Run: headless pygame with SDL's dummy video driver; simulated clock (each Clock.tick advances the game by its frame time, no real sleeping); random seed 0; keys injected as events and as key.get_pressed() state; no mouse input.
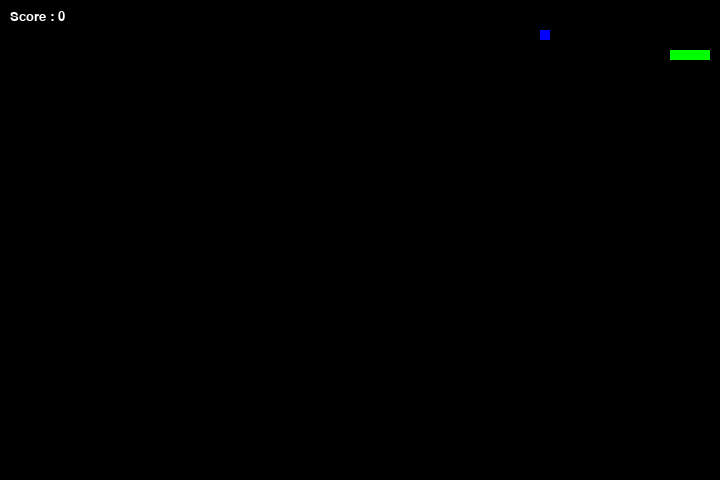
Frame 1 of 2 · flips 1–60 · no input
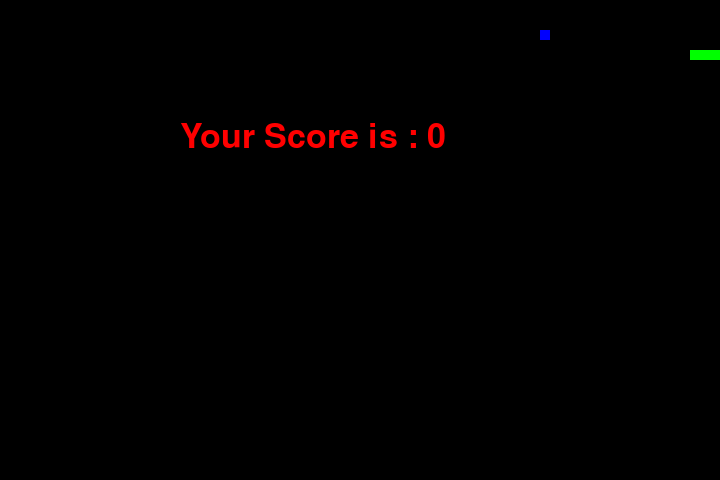
Frame 2 of 2 · flips 61–180 · tapped SPACE, RETURN · held RIGHT (→), D (game ended)

The pygame program that drew these frames:

import pygame
import time
import random

# Скорость змейки
snake_speed = 15

# Размер окна
window_x = 720
window_y = 480

# Определение цветов
black = pygame.Color(0, 0, 0)
white = pygame.Color(255, 255, 255)
red = pygame.Color(255, 0, 0)
green = pygame.Color(0, 255, 0)
blue = pygame.Color(0, 0, 255)

# Инициализация Pygame
pygame.init()

# Создание игрового окна
pygame.display.set_caption('Snake')
game_window = pygame.display.set_mode((window_x, window_y))

# Контроллер FPS
fps = pygame.time.Clock()

# Начальное положение змейки
snake_position = [100, 50]

# Начальное тело змейки
snake_body = [[100, 50], [90, 50], [80, 50], [70, 50]]

# Список возможных видов еды с весами (очки)
food_types = [(10, white), (20, blue), (30, red)]

# Функция для генерации еды

def spawn_food():
    weight, color = random.choice(food_types)
    return [random.randrange(1, (window_x//10)) * 10,
            random.randrange(1, (window_y//10)) * 10,
            weight, color, time.time()]

food = spawn_food()

# Направление движения

direction = 'RIGHT'
change_to = direction

# Очки
score = 0

# Функция для отображения очков
def show_score(color, font, size):
    score_font = pygame.font.SysFont(font, size)
    score_surface = score_font.render(f'Score : {score}', True, color)
    game_window.blit(score_surface, (10, 10))

# Функция завершения игры
def game_over():
    my_font = pygame.font.SysFont('times new roman', 50)
    game_over_surface = my_font.render(f'Your Score is : {score}', True, red)
    game_window.blit(game_over_surface, (window_x//4, window_y//4))
    pygame.display.flip()
    time.sleep(2)
    pygame.quit()
    quit()

# Основной игровой цикл
while True:
    for event in pygame.event.get():
        if event.type == pygame.QUIT:
            pygame.quit()
            quit()
        elif event.type == pygame.KEYDOWN:
            if event.key == pygame.K_UP:
                change_to = 'UP'
            elif event.key == pygame.K_DOWN:
                change_to = 'DOWN'
            elif event.key == pygame.K_LEFT:
                change_to = 'LEFT'
            elif event.key == pygame.K_RIGHT:
                change_to = 'RIGHT'

    # Запрещаем движение в противоположном направлении
    if change_to == 'UP' and direction != 'DOWN':
        direction = 'UP'
    elif change_to == 'DOWN' and direction != 'UP':
        direction = 'DOWN'
    elif change_to == 'LEFT' and direction != 'RIGHT':
        direction = 'LEFT'
    elif change_to == 'RIGHT' and direction != 'LEFT':
        direction = 'RIGHT'

    # Двигаем змейку
    if direction == 'UP':
        snake_position[1] -= 10
    elif direction == 'DOWN':
        snake_position[1] += 10
    elif direction == 'LEFT':
        snake_position[0] -= 10
    elif direction == 'RIGHT':
        snake_position[0] += 10

    # Логика поедания еды
    snake_body.insert(0, list(snake_position))
    if snake_position[0] == food[0] and snake_position[1] == food[1]:
        score += food[2]  # Добавляем очки в зависимости от типа еды
        food = spawn_food()
    else:
        snake_body.pop()
    
    # Если еда не съедена через 5 секунд — создаем новую
    if time.time() - food[4] > 5:
        food = spawn_food()

    # Отрисовка фона
    game_window.fill(black)

    # Отрисовка змейки
    for pos in snake_body:
        pygame.draw.rect(game_window, green, pygame.Rect(pos[0], pos[1], 10, 10))

    # Отрисовка еды
    pygame.draw.rect(game_window, food[3], pygame.Rect(food[0], food[1], 10, 10))

    # Проверка столкновения с границами экрана
    if snake_position[0] < 0 or snake_position[0] > window_x-10 or snake_position[1] < 0 or snake_position[1] > window_y-10:
        game_over()

    # Проверка столкновения с самой собой
    for block in snake_body[1:]:
        if snake_position[0] == block[0] and snake_position[1] == block[1]:
            game_over()

    # Отображение счета
    show_score(white, 'times new roman', 20)

    pygame.display.update()
    fps.tick(snake_speed)
